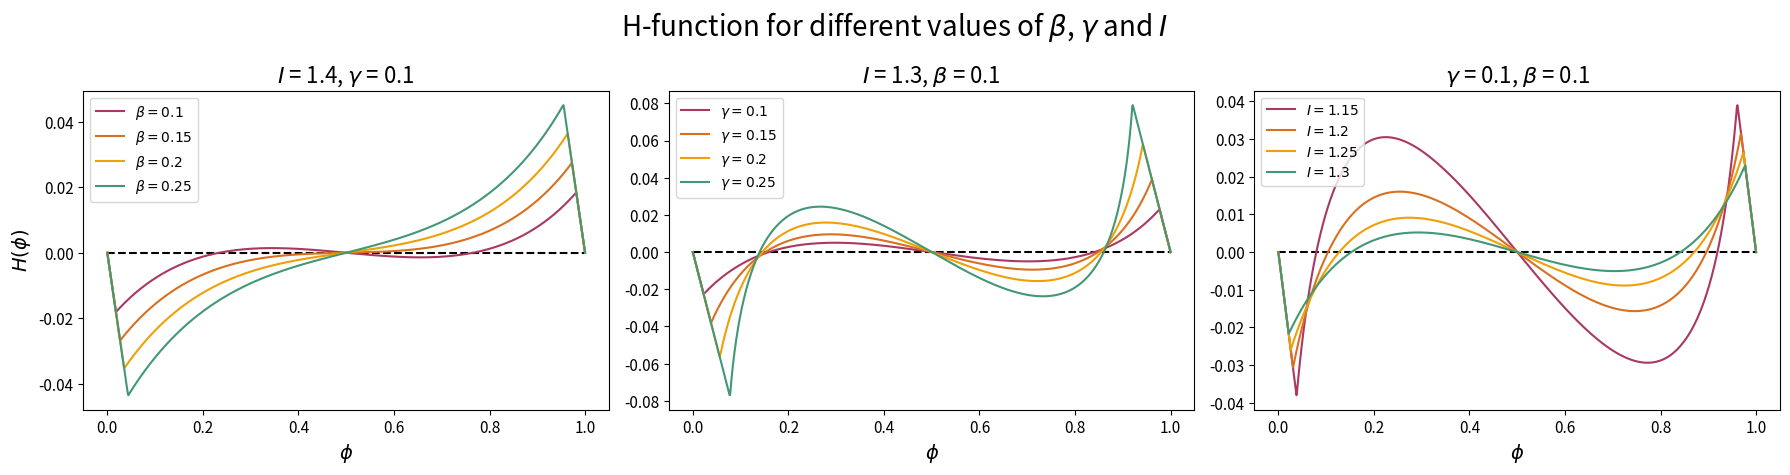

This chart was generated by the following Python code:
from scipy.optimize import fsolve
from matplotlib import cm, rcParams
import matplotlib as matplotlib
import matplotlib.pyplot as plt
import matplotlib.ticker as mtick
import numpy as np
import math as math
import random as rand

c = ['#aa3863', '#d97020', '#ef9f07', '#449775', '#3b7d86', '#581845']
matplotlib.rc('xtick', labelsize=11)
matplotlib.rc('ytick', labelsize=11)
#rcParams.update({'figure.autolayout': True})
fig, ax = plt.subplots(1, 3, figsize=(18,4.8), sharex=True)

def findIntersection(contour1,contour2):
    p1 = contour1.collections[0].get_paths()[0]
    v1 = p1.vertices
    p2 = contour2.collections[0].get_paths()[0]
    v2 = p2.vertices

    if len(v1)> 1 and len(v2)>1 :
        poly1 = geometry.LineString(v1)
        poly2 = geometry.LineString(v2)
        intersection = poly1.intersection(poly2)
        return intersection

    else :
        return None

# equation of u1 that must be verified in the system with phi != 0, 1
def u1(phi, T, gamma, beta) :
    if isinstance(phi, np.ndarray) :
        res = (np.exp((1-phi)*T)*(2-2*I) + 2*I)/(1 + np.exp(-2*gamma*(1-phi)*T)) - gamma*beta
    else :
        res = (math.exp((1-phi)*T)*(2-2*I) + 2*I)/(1 + math.exp(-2*gamma*(1-phi)*T)) - gamma*beta
    return res

# equation of u1 that must be verified in the system with phi != 0, 1
def u2(phi, T, gamma, beta) :
    if isinstance(phi, np.ndarray) :
        res = (np.exp(phi*T)*(2-2*I) + 2*I)/(1 + np.exp(-2*gamma*phi*T)) - gamma*beta
    else :
        res = (math.exp(phi*T)*(2-2*I) + 2*I)/(1 + math.exp(-2*gamma*phi*T)) - gamma*beta
    return res

# next theoretical value of u2
def theo_u2(phi, T, gamma, beta) :
    return math.exp(-T+phi*T)*((u1(phi, T, gamma, beta)+gamma*beta)/2 - I - math.exp(-2*gamma*(T-phi*T))*(u1(phi, T, gamma, beta)+gamma*beta)/2) + I

def if_eq(t, phi, Tm1, gamma, beta) :
    return math.exp(-t)*((theo_u2(phi, Tm1, gamma, beta)+gamma*beta)/2 - I + math.exp(-2*gamma*t)*(theo_u2(phi, Tm1, gamma, beta)+gamma*beta)/2) + I - 1

# next theoretical value of u1
# works better than relying on fsolve for when beta*gamma induces instant synchronization
def theo_u1(phi, Tm1, gamma, beta) :
    T = fsolve(if_eq, 1, args=(phi, Tm1, gamma, beta))
    return math.exp(-T)*((theo_u2(phi, Tm1, gamma, beta)+gamma*beta)/2 - I - math.exp(-2*gamma*T)*(theo_u2(phi, Tm1, gamma, beta)+gamma*beta)/2) + I

def I_function(T, gamma, beta) :
    return -1/2*(beta*gamma*(math.exp((T*gamma + 1/2*T)) + math.exp((1/2*T))) - 2*math.exp((T*gamma + T)) + math.exp((T*gamma + 1/2*T)) - math.exp((1/2*T)))/(math.exp((T*gamma + T)) - math.exp((T*gamma + 1/2*T)) + math.exp((1/2*T)) - 1)

def F_function(phi, T, gamma, beta) :
    return -math.exp(-(1+2*gamma)*phi*T)*u2(phi,T, gamma, beta) - u1(phi,T, gamma, beta) +1 - math.exp(-(1+2*gamma)*phi*T)*gamma*beta

def G_function(phi, T, gamma, beta) :
    return 2*I*(1-math.exp(-(1-phi)*T)) + u1(phi,T, gamma, beta)*math.exp(-(1-phi)*T) -1 -u2(phi,T, gamma, beta) +gamma*beta*math.exp(-(1-phi)*T)

def tosolve(i, phi, T, gamma, beta) :
    return [F_function(i[0], i[1], gamma, beta), theo_u2(phi, T, gamma, beta) - u2(i[0], i[1], gamma, beta)]


""" Varying beta """

I = 1.4
gamma = 0.1
betas = [0.1, 0.15, 0.2, 0.25]

all_diffs = []
all_phis = []

for beta in betas :

    vector_x = []
    vector_g = []

    xrange = np.linspace(0, 1, 1001) # phi
    yrange = np.linspace(0, 20, 1001) # T
    X, Y = np.meshgrid(xrange,yrange)

    phi = []
    T = []

    F = - np.exp(-(1+2*gamma)*X*Y)*u2(X,Y, gamma, beta) - u1(X,Y, gamma, beta) +1 - np.exp(-(1+2*gamma)*X*Y)*gamma*beta
    G = 2*I*(1-np.exp(-(1-X)*Y)) + u1(X,Y, gamma, beta)*np.exp(-(1-X)*Y) -1 -u2(X,Y, gamma, beta) +gamma*beta*np.exp(-(1-X)*Y)

    c1 = plt.contour(X, Y, F , [0], colors='blue')
    c2 = plt.contour(X, Y, G , [0], colors='red')

    # Since it's symmetric at phi=0.5, we only need values for one side !
    if len(c1.collections[0].get_paths()) == 2 :
        p1 = [c1.collections[0].get_paths()[0], c1.collections[0].get_paths()[1]]
        v1 = np.concatenate( (p1[0].vertices, p1[1].vertices), axis = 0)
    else :
        p1 = c1.collections[0].get_paths()[0]
        v1 = p1.vertices

    x1 = v1[:,0]
    y1 = v1[:,1]

    # We dont need these values here since x2 = 1-x1 so F <=> G
    p2 = c2.collections[0].get_paths()[0]
    v2 = p2.vertices
    x2 = v2[:,0]
    y2 = v2[:,1]

    diff, phis = [], []
    for k in range(len(x1)):
      print(x1[k], y1[k], u1(x1[k], y1[k], gamma, beta) + gamma*beta, u2(x1[k], y1[k], gamma, beta) + gamma*beta)
      print(x1[k], y1[k], theo_u1(x1[k], y1[k], gamma, beta) + gamma*beta, theo_u2(x1[k], y1[k], gamma, beta) + gamma*beta)
      if u1(x1[k], y1[k], gamma, beta) + gamma*beta >= 1 or u2(x1[k], y1[k], gamma, beta) + gamma*beta >= 1 :
          phis.append(x1[k])
          diff.append(0)
          print('phi cannot exist : immediate synchrony')
      elif theo_u1(x1[k], y1[k], gamma, beta) + gamma*beta >= 1 or theo_u2(x1[k], y1[k], gamma, beta) + gamma*beta >= 1 or x1[k] == 0 or x1[k] == 1:
          phis.append(x1[k])
          if x1[k] < 0.5 :
              diff.append(-x1[k])
          elif x1[k] > 0.5 :
              diff.append(1-x1[k])
      else :
          phis.append(x1[k])
          [x1n, y1n] = fsolve(tosolve, [x1[k], y1[k]], args=(x1[k], y1[k], gamma, beta))
          print('new phi : ', x1n, ' new T : ', y1n)
          if x1n <= 0 :
              diff.append(-x1[k])
          elif x1n >= 1 :
              diff.append(1-x1[k])
          else :
              diff.append(x1n-x1[k])
      print()

    all_phis.append(phis)
    all_diffs.append(diff)

ax[0].plot([0, 1], [0, 0], linestyle='--', color='k')

for k in range(len(all_phis)):
    ax[0].plot(all_phis[k], all_diffs[k], color=c[k], label=f'$\\beta = {betas[k]}$')
"""
    zero_line = np.zeros(len(all_phis[k]))
    zero_crossings = np.where(np.diff(np.sign(all_diffs[k]-zero_line)))[0]
    for i in zero_crossings :
        if all_diffs[k][i+1]-all_diffs[k][i] > 0 :
            ax[0].scatter(all_phis[k][i], 0, s=40, facecolors='none', edgecolors='k', zorder=10)
        elif all_diffs[k][i+1]-all_diffs[k][i] < 0 :
            ax[0].scatter(all_phis[k][i], 0, s=40, color='k', zorder=10)
"""

""" Varying Gamma """

I = 1.3
gammas = [0.1, 0.15, 0.2, 0.25]
beta = 0.1

all_diffs = []
all_phis = []

for gamma in gammas :

    vector_x = []
    vector_g = []

    xrange = np.linspace(0, 1, 1001) # phi
    yrange = np.linspace(0, 20, 1001) # T
    X, Y = np.meshgrid(xrange,yrange)

    phi = []
    T = []

    F = - np.exp(-(1+2*gamma)*X*Y)*u2(X,Y, gamma, beta) - u1(X,Y, gamma, beta) +1 - np.exp(-(1+2*gamma)*X*Y)*gamma*beta
    G = 2*I*(1-np.exp(-(1-X)*Y)) + u1(X,Y, gamma, beta)*np.exp(-(1-X)*Y) -1 -u2(X,Y, gamma, beta) +gamma*beta*np.exp(-(1-X)*Y)

    c1 = plt.contour(X, Y, F , [0], colors='blue')
    c2 = plt.contour(X, Y, G , [0], colors='red')

    # Since it's symmetric at phi=0.5, we only need values for one side !
    if len(c1.collections[0].get_paths()) == 2 :
        p1 = [c1.collections[0].get_paths()[0], c1.collections[0].get_paths()[1]]
        v1 = np.concatenate( (p1[0].vertices, p1[1].vertices), axis = 0)
    else :
        p1 = c1.collections[0].get_paths()[0]
        v1 = p1.vertices

    x1 = v1[:,0]
    y1 = v1[:,1]

    # We dont need these values here since x2 = 1-x1 so F <=> G
    p2 = c2.collections[0].get_paths()[0]
    v2 = p2.vertices
    x2 = v2[:,0]
    y2 = v2[:,1]

    diff, phis = [], []
    for k in range(len(x1)):
      print(x1[k], y1[k], u1(x1[k], y1[k], gamma, beta) + gamma*beta, u2(x1[k], y1[k], gamma, beta) + gamma*beta)
      print(x1[k], y1[k], theo_u1(x1[k], y1[k], gamma, beta) + gamma*beta, theo_u2(x1[k], y1[k], gamma, beta) + gamma*beta)
      if u1(x1[k], y1[k], gamma, beta) + gamma*beta >= 1 or u2(x1[k], y1[k], gamma, beta) + gamma*beta >= 1 :
          phis.append(x1[k])
          diff.append(0)
          print('phi cannot exist : immediate synchrony')
      elif theo_u1(x1[k], y1[k], gamma, beta) + gamma*beta >= 1 or theo_u2(x1[k], y1[k], gamma, beta) + gamma*beta >= 1 or x1[k] == 0 or x1[k] == 1:
          phis.append(x1[k])
          if x1[k] < 0.5 :
              diff.append(-x1[k])
          elif x1[k] > 0.5 :
              diff.append(1-x1[k])
      else :
          phis.append(x1[k])
          [x1n, y1n] = fsolve(tosolve, [x1[k], y1[k]], args=(x1[k], y1[k], gamma, beta))
          print('new phi : ', x1n, ' new T : ', y1n)
          if x1n <= 0 :
              diff.append(-x1[k])
          elif x1n >= 1 :
              diff.append(1-x1[k])
          else :
              diff.append(x1n-x1[k])
      print()

    all_phis.append(phis)
    all_diffs.append(diff)

ax[1].plot([0, 1], [0, 0], linestyle='--', color='k')

# with this, we can plot phi_n+1 = F(phi_n) and maybe even number of cycles for synchrony
for k in range(len(all_phis)):
    ax[1].plot(all_phis[k], all_diffs[k], color=c[k], label=f'$\gamma = {gammas[k]}$')
"""
    zero_line = np.zeros(len(all_phis[k]))
    zero_crossings = np.where(np.diff(np.sign(all_diffs[k]-zero_line)))[0]
    for i in zero_crossings :
        if all_diffs[k][i+1]-all_diffs[k][i] > 0 :
            ax[1].scatter(all_phis[k][i], 0, s=40, facecolors='none', edgecolors='k', zorder=10)
        elif all_diffs[k][i+1]-all_diffs[k][i] < 0 :
            ax[1].scatter(all_phis[k][i], 0, s=40, color='k', zorder=10)
"""

""" Varying I """

currents = [1.15, 1.2, 1.25, 1.3]
gamma = 0.1
beta = 0.1

all_diffs = []
all_phis = []

for I in currents :

    vector_x = []
    vector_g = []

    xrange = np.linspace(0, 1, 1001) # phi
    yrange = np.linspace(0, 100, 1001) # T
    X, Y = np.meshgrid(xrange,yrange)

    phi = []
    T = []

    F = - np.exp(-(1+2*gamma)*X*Y)*u2(X,Y, gamma, beta) - u1(X,Y, gamma, beta) +1 - np.exp(-(1+2*gamma)*X*Y)*gamma*beta
    G = 2*I*(1-np.exp(-(1-X)*Y)) + u1(X,Y, gamma, beta)*np.exp(-(1-X)*Y) -1 -u2(X,Y, gamma, beta) +gamma*beta*np.exp(-(1-X)*Y)

    c1 = plt.contour(X, Y, F , [0], colors='blue')
    c2 = plt.contour(X, Y, G , [0], colors='red')

    # Since it's symmetric at phi=0.5, we only need values for one side !
    if len(c1.collections[0].get_paths()) == 2 :
        p1 = [c1.collections[0].get_paths()[0], c1.collections[0].get_paths()[1]]
        v1 = np.concatenate( (p1[0].vertices, p1[1].vertices), axis = 0)
    else :
        p1 = c1.collections[0].get_paths()[0]
        v1 = p1.vertices

    x1 = v1[:,0]
    y1 = v1[:,1]

    # We dont need these values here since x2 = 1-x1 so F <=> G
    p2 = c2.collections[0].get_paths()[0]
    v2 = p2.vertices
    x2 = v2[:,0]
    y2 = v2[:,1]

    diff, phis = [], []
    for k in range(len(x1)):
      print(x1[k], y1[k], u1(x1[k], y1[k], gamma, beta) + gamma*beta, u2(x1[k], y1[k], gamma, beta) + gamma*beta)
      print(x1[k], y1[k], theo_u1(x1[k], y1[k], gamma, beta) + gamma*beta, theo_u2(x1[k], y1[k], gamma, beta) + gamma*beta)
      if u1(x1[k], y1[k], gamma, beta) + gamma*beta >= 1 or u2(x1[k], y1[k], gamma, beta) + gamma*beta >= 1 :
          phis.append(x1[k])
          diff.append(0)
          print('phi cannot exist : immediate synchrony')
      elif theo_u1(x1[k], y1[k], gamma, beta) + gamma*beta >= 1 or theo_u2(x1[k], y1[k], gamma, beta) + gamma*beta >= 1 or x1[k] == 0 or x1[k] == 1:
          phis.append(x1[k])
          if x1[k] < 0.5 :
              diff.append(-x1[k])
          elif x1[k] > 0.5 :
              diff.append(1-x1[k])
      else :
          phis.append(x1[k])
          [x1n, y1n] = fsolve(tosolve, [x1[k], y1[k]], args=(x1[k], y1[k], gamma, beta))
          print('new phi : ', x1n, ' new T : ', y1n)
          if x1n <= 0 :
              diff.append(-x1[k])
          elif x1n >= 1 :
              diff.append(1-x1[k])
          else :
              diff.append(x1n-x1[k])
      print()

    all_phis.append(phis)
    all_diffs.append(diff)

ax[2].clear() # Clearing the implicit function plots
ax[2].plot([0, 1], [0, 0], linestyle='--', color='k')

# with this, we can plot phi_n+1 = F(phi_n) and maybe even number of cycles for synchrony
for k in range(len(all_phis)):
    ax[2].plot(all_phis[k], all_diffs[k], color=c[k], label=f'$I = {currents[k]}$')
"""
    zero_line = np.zeros(len(all_phis[k]))
    zero_crossings = np.where(np.diff(np.sign(all_diffs[k]-zero_line)))[0]
    for i in zero_crossings :
        if all_diffs[k][i+1]-all_diffs[k][i] > 0 :
            ax[2].scatter(all_phis[k][i], 0, s=40, facecolors='none', edgecolors='k', zorder=10)
        elif all_diffs[k][i+1]-all_diffs[k][i] < 0 :
            ax[2].scatter(all_phis[k][i], 0, s=40, color='k', zorder=10)
"""

ax[0].legend(loc='upper left', prop={'size': 10})
ax[1].legend(loc='upper left', prop={'size': 10})
ax[2].legend(loc='upper left', prop={'size': 10})

ax[0].set_ylabel('$H(\phi)$', size=14)
ax[0].set_xlabel('$\phi$', size=14)
ax[1].set_xlabel('$\phi$', size=14)
ax[2].set_xlabel('$\phi$', size=14)

ax[0].set_title(f'$I$ = 1.4, $\gamma$ = 0.1', size=16) #I = 1.4, gamma = 0.1
ax[1].set_title(f'$I$ = 1.3, $\\beta$ = 0.1', size=16) #I = 1.3, beta = 0.1
ax[2].set_title(f'$\gamma$ = 0.1, $\\beta$ = 0.1', size=16) #gamma = 0.1, beta = 0.1

fig.suptitle('H-function for different values of $\\beta$, $\gamma$ and $I$', size=20)
fig.tight_layout()
#fig.subplots_adjust(hspace=0.25, top=0.88)

plt.savefig('allinone3.svg')
plt.show()
